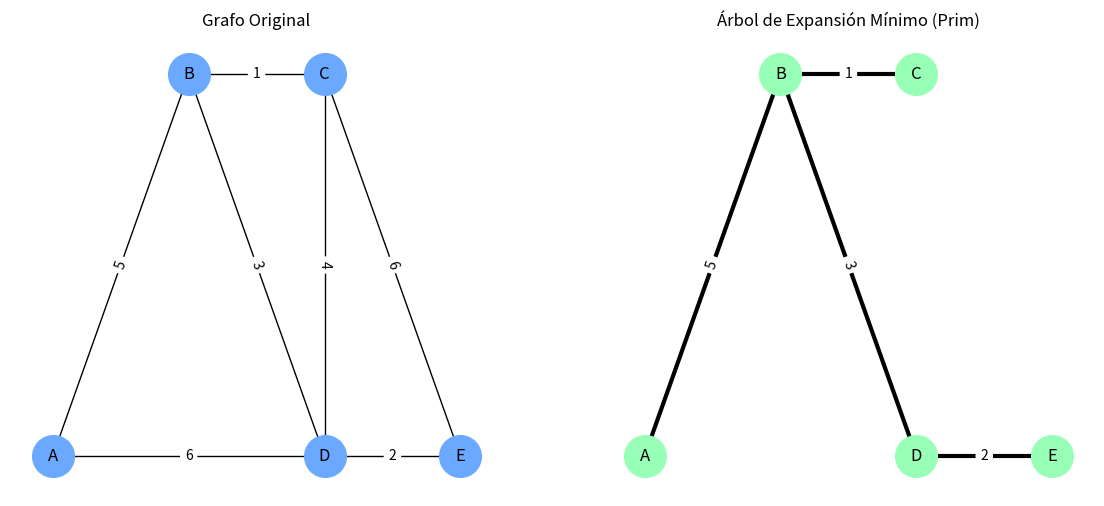

Write the Python code that produced this figure.
#   ALGORITMO DE PRIM (Árbol de Expansión Mínimo)

import heapq
import networkx as nx
import matplotlib.pyplot as plt

#   ALGORITMO DE PRIM (MÍNIMO)
def prim_mst(nodes, edges, start):
    # Construimos lista de adyacencia
    graph = {n: [] for n in nodes}
    for u, v, w in edges:
        graph[u].append((v, w))
        graph[v].append((u, w))

    visited = set()
    mst = []

    # Cola de prioridad (peso, u, v)
    min_heap = [(0, start, None)]

    while min_heap and len(visited) < len(nodes):
        weight, u, parent = heapq.heappop(min_heap)

        if u in visited:
            continue

        visited.add(u)

        if parent is not None:
            mst.append((parent, u, weight))

        # Agregar vecinos
        for v, w in graph[u]:
            if v not in visited:
                heapq.heappush(min_heap, (w, v, u))

    return mst

#   POSICIONES FIJAS PARA VISUALIZACIÓN
pos_graph1 = {
    "A": (-3, 0),
    "B": (-1, 2),
    "C": (1, 2),
    "D": (1, 0),
    "E": (3, 0),
}

#   GRAFO 1
edges1 = [
    ("A", "B", 5),
    ("A", "D", 6),
    ("B", "C", 1),
    ("B", "D", 3),
    ("C", "D", 4),
    ("C", "E", 6),
    ("D", "E", 2),
]

nodes1 = list(pos_graph1.keys())


#   EJECUTAR PRIM DESDE EL NODO "A"
mst1 = prim_mst(nodes1, edges1, start="A")

print("ÁRBOL DE EXPANSIÓN MÍNIMO (PRIM)")
for u, v, w in mst1:
    print(f"{u} -- {v}  (peso: {w})")

#   VISUALIZAR EL GRAFO ORIGINAL Y EL MST
def draw_graph_and_mst(nodes, edges, mst, pos):
    G = nx.Graph()
    G.add_weighted_edges_from(edges)

    plt.figure(figsize=(14, 6))

    # Grafo original
    plt.subplot(1, 2, 1)
    nx.draw(G, pos, with_labels=True, node_size=900,
            node_color="#6aa9ff", font_size=12)
    nx.draw_networkx_edge_labels(G, pos,
                                 edge_labels={(u, v): w for u, v, w in edges})
    plt.title("Grafo Original")

    # MST generado con Prim
    T = nx.Graph()
    T.add_weighted_edges_from(mst)

    plt.subplot(1, 2, 2)
    nx.draw(T, pos, with_labels=True, node_size=900,
            node_color="#98ffb6", edge_color="black", width=3, font_size=12)
    nx.draw_networkx_edge_labels(T, pos,
                                 edge_labels={(u, v): w for u, v, w in mst})
    plt.title("Árbol de Expansión Mínimo (Prim)")

    plt.show()

draw_graph_and_mst(nodes1, edges1, mst1, pos_graph1)
